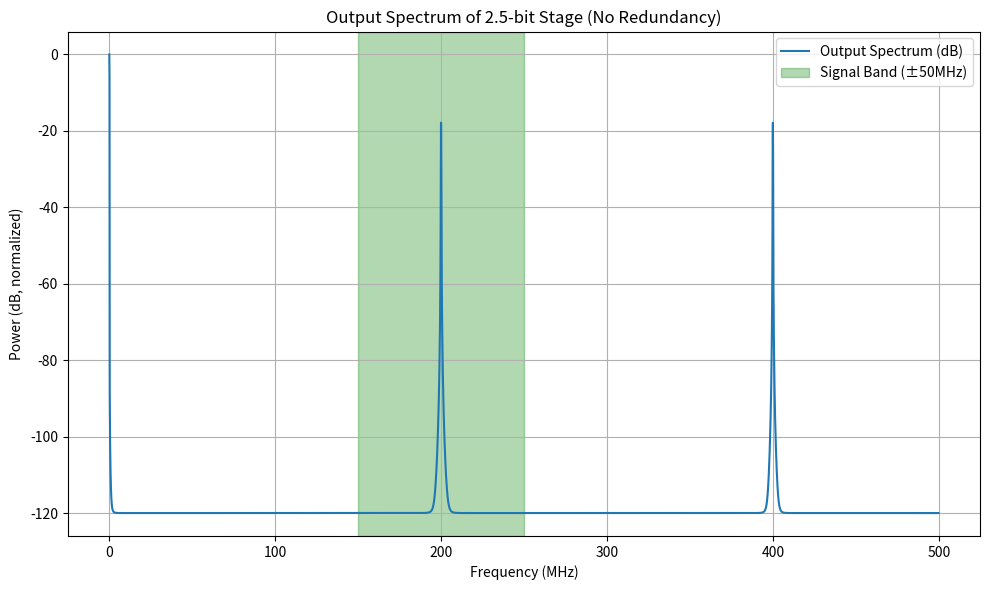

Generate this figure with matplotlib:
import numpy as np
import matplotlib.pyplot as plt


def stage_2p5bit_noredundancy(x, vref=1.0):
    """
    2.5-bit流水线级（无冗余）量化处理
    :param x: 输入信号（已含偏移）
    :param vref: 参考电压，默认1.0V
    :return: 量化后的电平值
    """
    q = vref / 6
    d = np.floor(x / q)
    d = np.clip(d, 0, 5)
    return 6 * (x - d * q)


def generate_signals(fs, f_in, N, offset=0.0625, vref=1.0):
    """
    生成时域信号、应用2.5-bit量化处理，并返回输入与输出信号
    :param fs: 采样率 (Hz)
    :param f_in: 输入正弦波频率 (Hz)
    :param N: 采样点数
    :param offset: 量化前加入的偏移值
    :param vref: 参考电压
    :return: 时间向量、原始输入信号、量化输出信号
    """
    t = np.arange(N) / fs
    # Full-scale sine wave: 0.45V 正弦波加直流 0.5V（总幅度约0.9Vpp）
    vin = 0.5 + 0.45 * np.sin(2 * np.pi * f_in * t)
    # 加偏移后进入量化，并限制输出在[0,1]
    vout = np.clip(stage_2p5bit_noredundancy(vin + offset, vref), 0, 1)
    return t, vin, vout


def compute_fft(signal, fs, window_func=np.hanning):
    """
    对信号先加窗后进行FFT，返回单边归一化功率谱和对应频率
    :param signal: 输入时域信号
    :param fs: 采样率 (Hz)
    :param window_func: 窗函数生成函数，默认为np.hanning
    :return: 频率轴数组和归一化功率谱数组
    """
    N = len(signal)
    window = window_func(N)
    Vf = np.fft.fft(signal * window)
    half_N = N // 2
    power_spectrum = np.abs(Vf[:half_N]) ** 2
    freq = np.fft.fftfreq(N, d=1 / fs)[:half_N]
    # 归一化功率谱
    power_spectrum /= np.max(power_spectrum)
    return freq, power_spectrum


def estimate_snr(freq, power_spectrum, center=200e6, tolerance=50e6):
    """
    根据归一化功率谱估计信噪比(SNR)
    :param freq: 频率轴数组 (Hz)
    :param power_spectrum: 归一化功率谱
    :param center: 信号中心频率 (Hz)
    :param tolerance: 信号频带容限 (Hz)，信号频带为 [center-tolerance, center+tolerance]
    :return: SNR (dB), 信号下限频率, 信号上限频率
    """
    band_lower = center - tolerance
    band_upper = center + tolerance
    signal_mask = (freq >= band_lower) & (freq <= band_upper)
    P_signal = np.sum(power_spectrum[signal_mask])
    P_noise = np.sum(power_spectrum[~signal_mask])
    snr_dB = 10 * np.log10(P_signal / P_noise)
    return snr_dB, band_lower, band_upper


def plot_spectrum(freq, power_spectrum, band_lower, band_upper):
    """
    绘制输出功率谱图，并标注信号频带区域
    :param freq: 频率数组 (Hz)
    :param power_spectrum: 归一化功率谱
    :param band_lower: 信号频带下限 (Hz)
    :param band_upper: 信号频带上限 (Hz)
    """
    plt.figure(figsize=(10, 6))
    plt.plot(freq * 1e-6, 10 * np.log10(power_spectrum + 1e-12),
             label='Output Spectrum (dB)', linewidth=1.5)
    # 使用±50MHz标定信号带宽区域
    plt.axvspan(band_lower * 1e-6, band_upper * 1e-6, color='green', alpha=0.3,
                label='Signal Band (±50MHz)')
    plt.xlabel('Frequency (MHz)')
    plt.ylabel('Power (dB, normalized)')
    plt.title('Output Spectrum of 2.5-bit Stage (No Redundancy)')
    plt.grid(True)
    plt.legend()
    plt.tight_layout()
    plt.show()


def main():
    # 参数设置
    fs = 1e9  # 采样率：1 GHz
    f_in = 200e6  # 输入正弦波频率：200 MHz
    N = 8192  # 采样点数（2的幂，便于FFT）

    # 生成信号：时域时间向量、输入信号、及经过2.5-bit量化输出信号
    t, vin, vout = generate_signals(fs, f_in, N, offset=0.0625, vref=1.0)

    # 对量化输出信号加窗并计算FFT，得到功率谱和频率轴
    freq, power_spectrum = compute_fft(vout, fs)

    # 计算信噪比 (SNR)：信号中心200MHz，带宽 ±50MHz
    snr_dB, band_lower, band_upper = estimate_snr(freq, power_spectrum,
                                                  center=200e6, tolerance=50e6)
    print(f"SNR for 2.5-bit (no redundancy): {snr_dB:.2f} dB")

    # 绘制输出功率谱图
    plot_spectrum(freq, power_spectrum, band_lower, band_upper)


if __name__ == "__main__":
    main()
